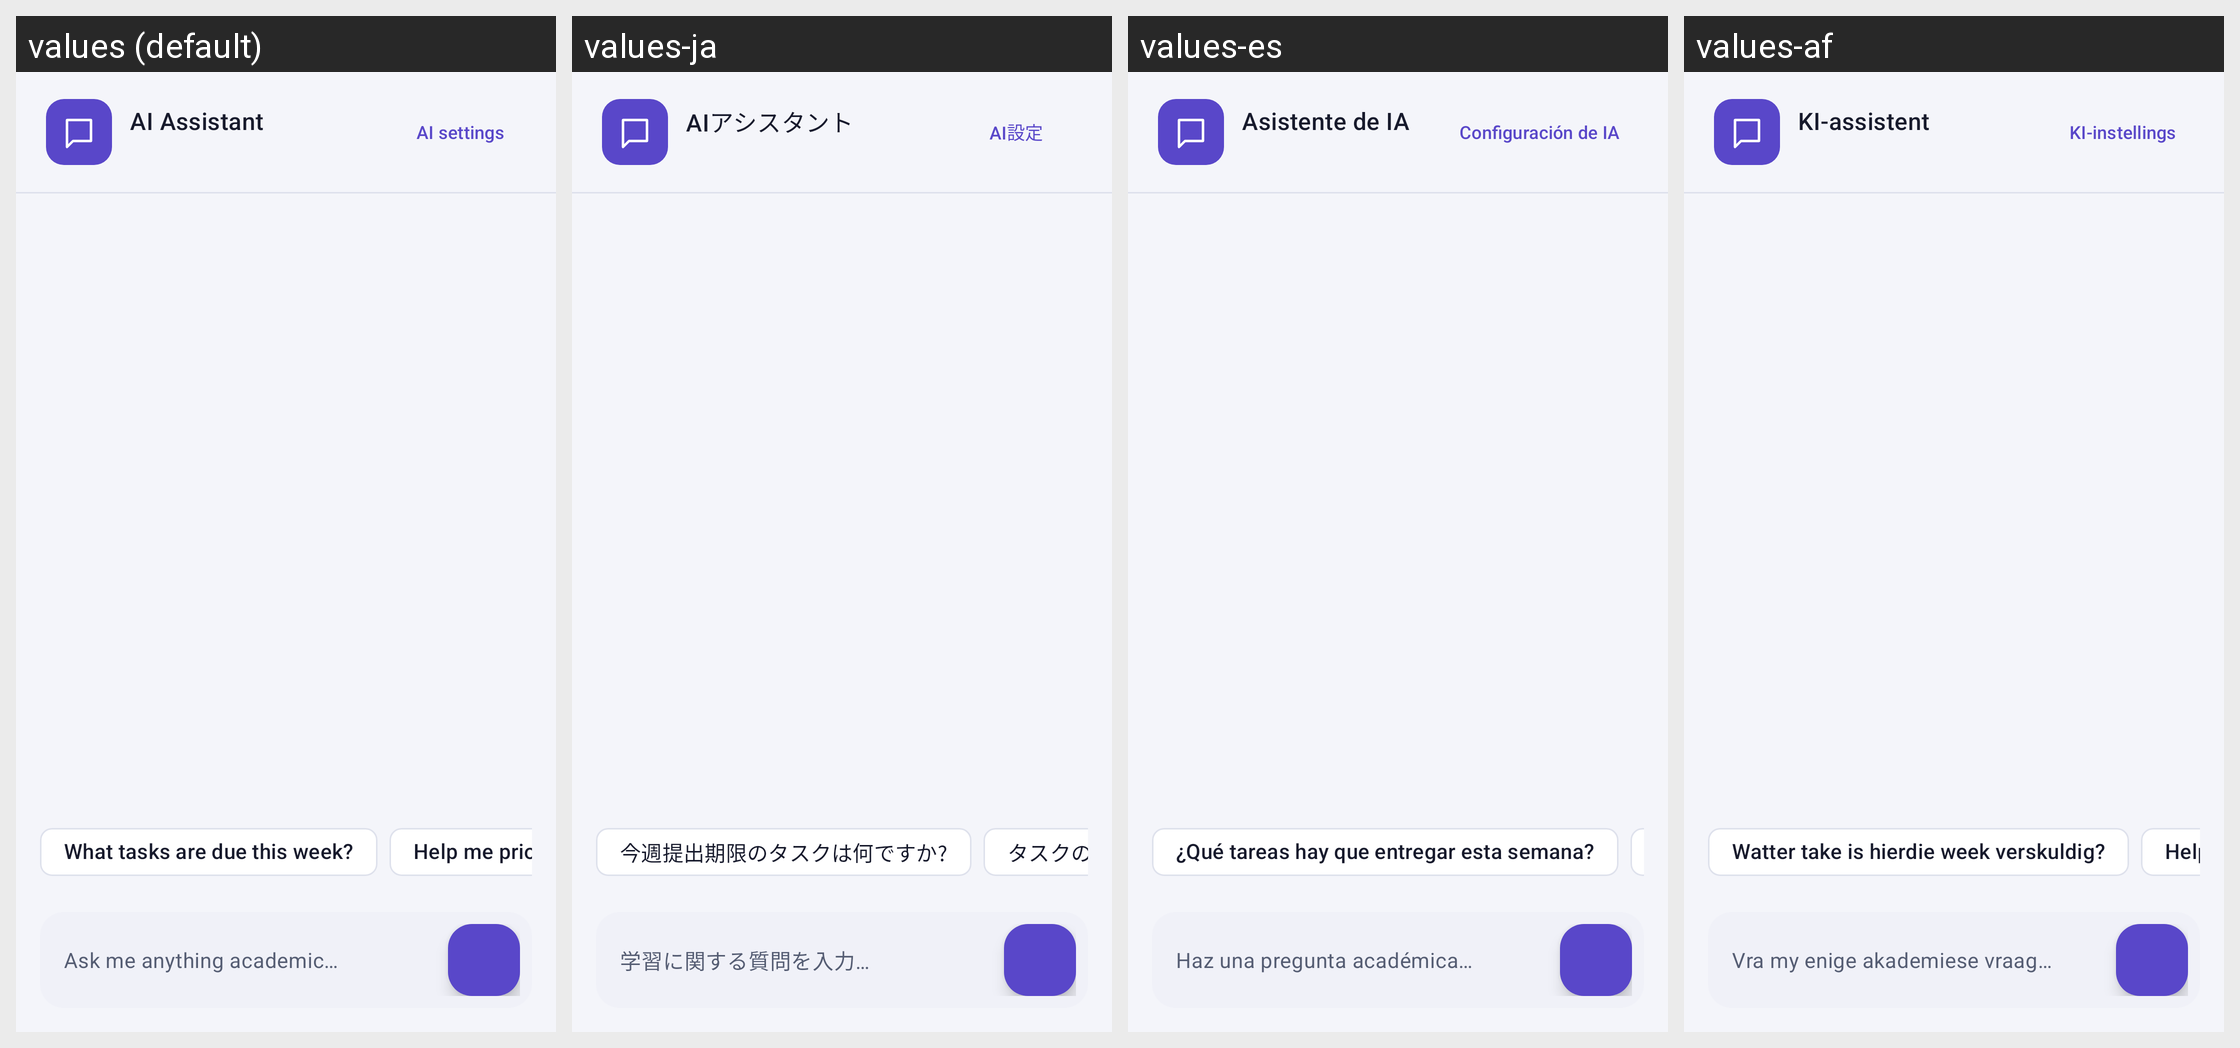

The Android screen above is rendered under several locales of the same app. Produce the string resources it draws, with the default and per-locale values.
Android screen res/layout/fragment_ai_assistant.xml rendered under 4 locales, left to right: values (default), values-ja, values-es, values-af. Device: Nexus 5 (rendered at 1080×1920; each locale shown at half size, 540×960, under a caption strip naming it); theme Theme.StudyTrack.
Other locales in the repository, not shown: values-fr, values-tn.
Strings drawn on this screen, with the default value and each locale's value (text and hints the layout hard-codes, and strings that could not be matched under every locale, appear in the picture but are not listed):

ai_title
  values: AI Assistant
  values-ja: AIアシスタント
  values-es: Asistente de IA
  values-af: KI-assistent

ai_connection
  values: AI settings
  values-ja: AI設定
  values-es: Configuración de IA
  values-af: KI-instellings

ai_suggestion_due_this_week
  values: What tasks are due this week?
  values-ja: 今週提出期限のタスクは何ですか?
  values-es: ¿Qué tareas hay que entregar esta semana?
  values-af: Watter take is hierdie week verskuldig?

ai_hint
  values: Ask me anything academic…
  values-ja: 学習に関する質問を入力…
  values-es: Haz una pregunta académica…
  values-af: Vra my enige akademiese vraag…
